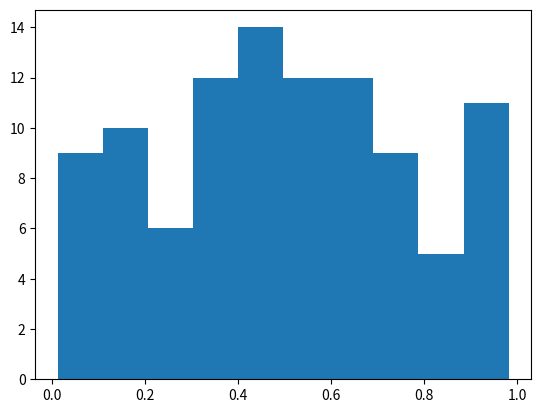

This figure's Python source:
%matplotlib inline
import numpy as np
import matplotlib.pyplot as plt

# Plasma Simulation 68
def sim():
    x = np.random.rand(100)
    plt.hist(x)
    
if __name__ == '__main__':
    sim()
